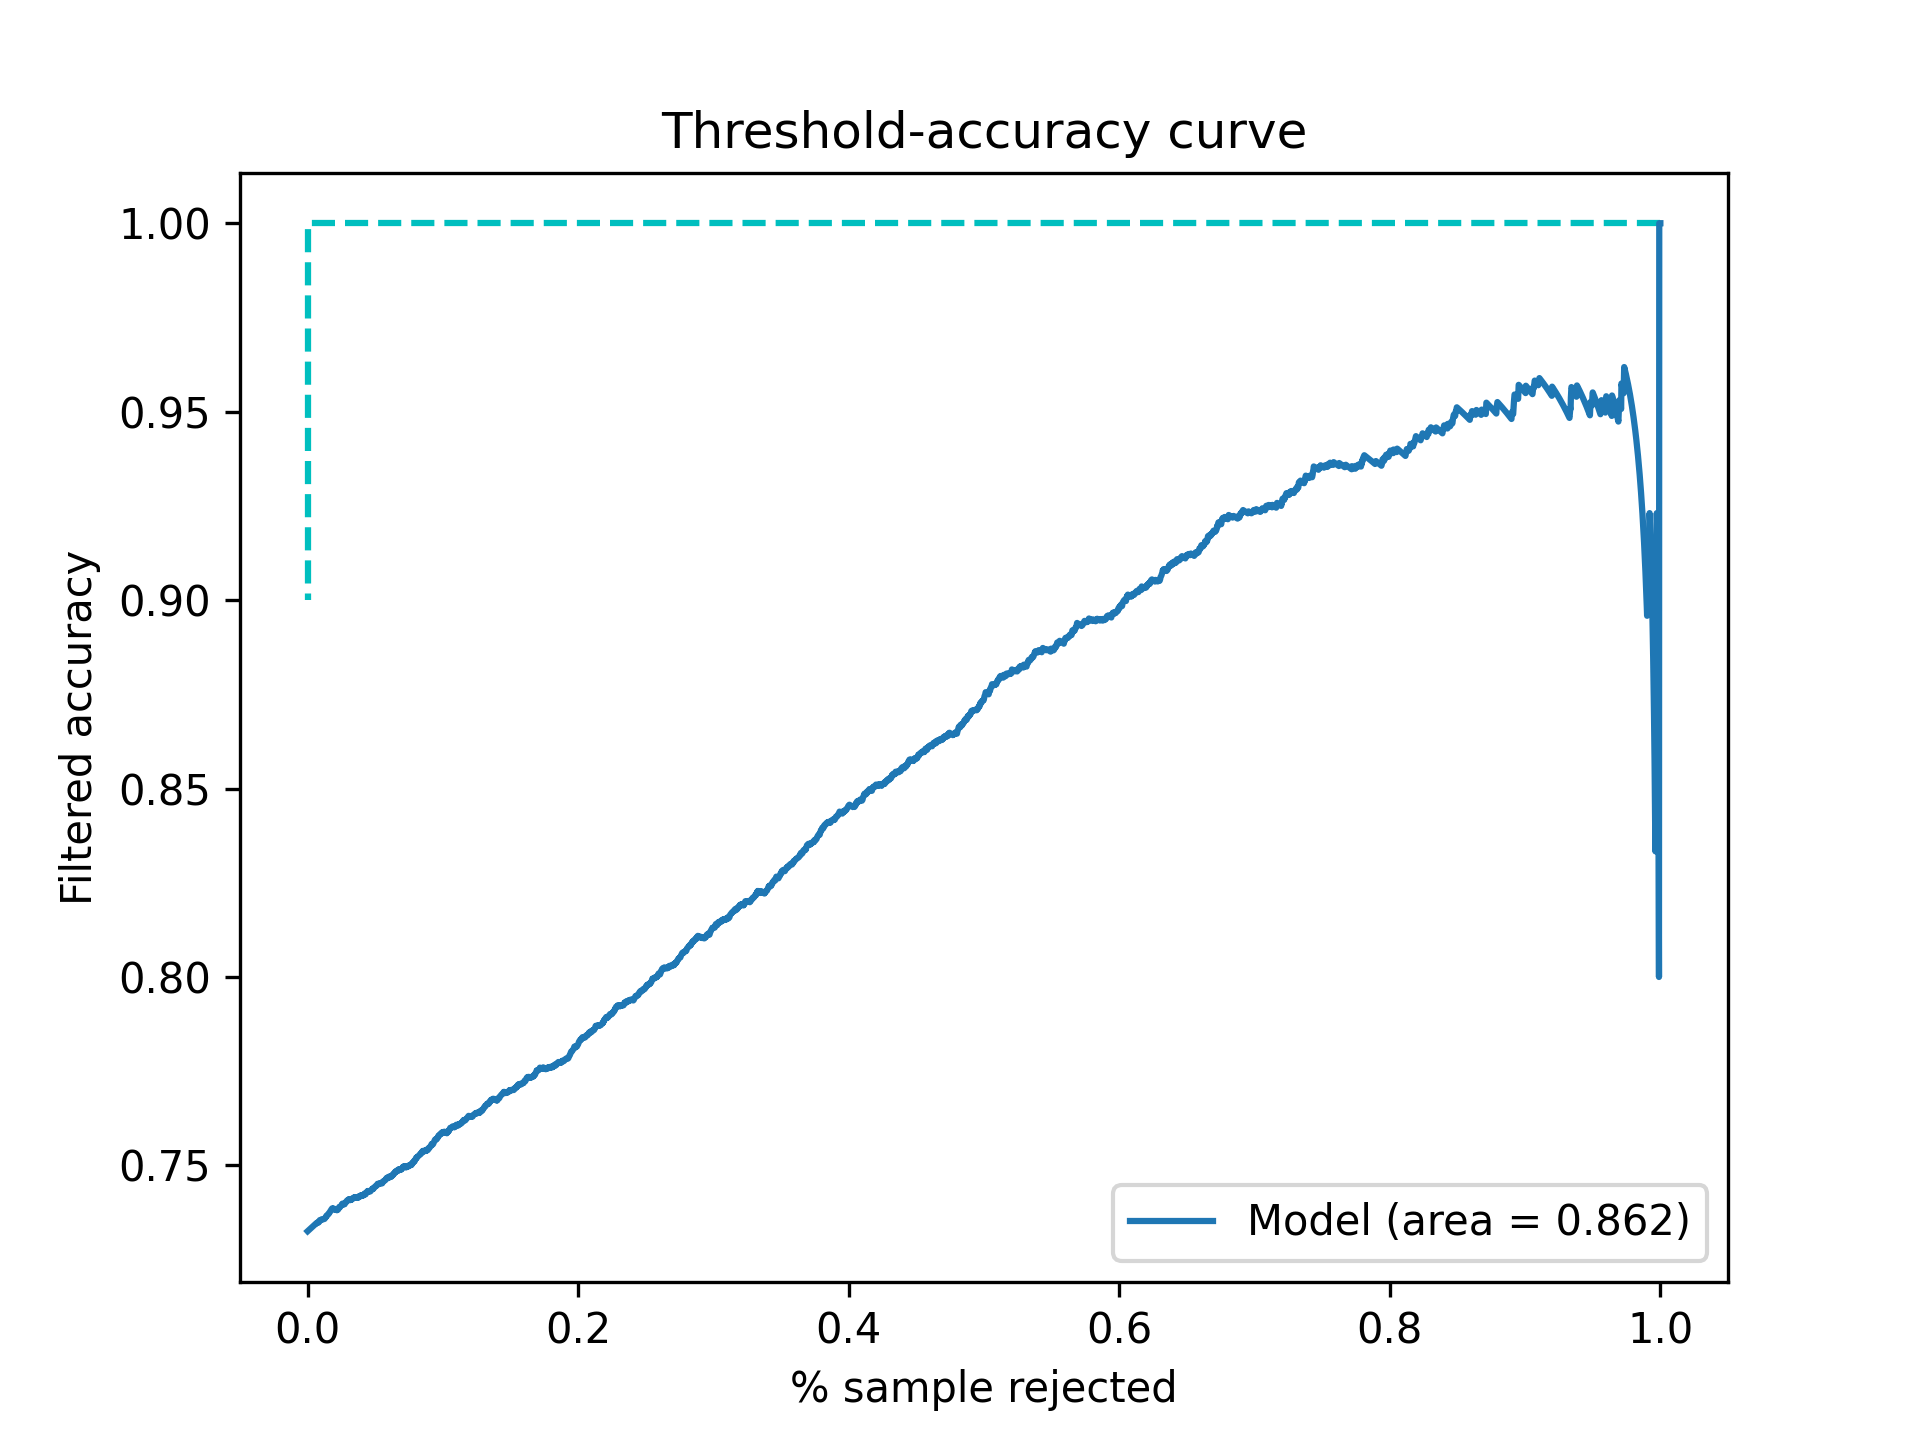

The data file committed next to this chart (first rows):
Threshold, Accepted, Accuracy
0.5, 1.0, 0.7325
0.5001, 0.9935, 0.7347
0.5002, 0.9935, 0.7347
0.5003, 0.9935, 0.7347
0.5004, 0.9935, 0.7347
0.5005, 0.9935, 0.7347
0.5006, 0.9935, 0.7347
0.5007, 0.9935, 0.7347
0.5008, 0.9935, 0.7347
0.5009, 0.9935, 0.7347
0.501, 0.9935, 0.7347
0.5011, 0.9935, 0.7347
0.5012, 0.9935, 0.7347
0.5013, 0.9935, 0.7347
0.5014, 0.9935, 0.7347
0.5015, 0.9935, 0.7347
0.5016, 0.9935, 0.7347
0.5017, 0.9935, 0.7347
0.5018, 0.9935, 0.7347
0.5019, 0.9935, 0.7347
0.502, 0.9935, 0.7347
0.5021, 0.9935, 0.7347
0.5022, 0.9935, 0.7347
0.5023, 0.9935, 0.7347
0.5024, 0.9935, 0.7347
0.5025, 0.9935, 0.7347
0.5026, 0.9935, 0.7347
0.5027, 0.9935, 0.7347
0.5028, 0.9935, 0.7347
0.5029, 0.9935, 0.7347
0.503, 0.9935, 0.7347
0.5031, 0.9935, 0.7347
0.5032, 0.9935, 0.7347
0.5033, 0.9935, 0.7347
0.5034, 0.9935, 0.7347
0.5035, 0.9935, 0.7347
0.5036, 0.9935, 0.7347
0.5037, 0.9935, 0.7347
0.5038, 0.9935, 0.7347
0.5039, 0.9935, 0.7347
0.504, 0.9935, 0.7347
0.5041, 0.9935, 0.7347
0.5042, 0.9935, 0.7347
0.5043, 0.9935, 0.7347
0.5044, 0.9935, 0.7347
0.5045, 0.9935, 0.7347
0.5046, 0.9935, 0.7347
0.5047, 0.9935, 0.7347
0.5048, 0.9935, 0.7347
0.5049, 0.9935, 0.7347
0.505, 0.9935, 0.7347
0.5051, 0.9935, 0.7347
0.5052, 0.9935, 0.7347
0.5053, 0.9933, 0.7346
0.5054, 0.9929, 0.7347
0.5055, 0.9927, 0.7349
0.5056, 0.9924, 0.7348
0.5057, 0.9918, 0.7349
0.5058, 0.9918, 0.7349
0.5059, 0.9914, 0.7352
... 4,941 more rows
